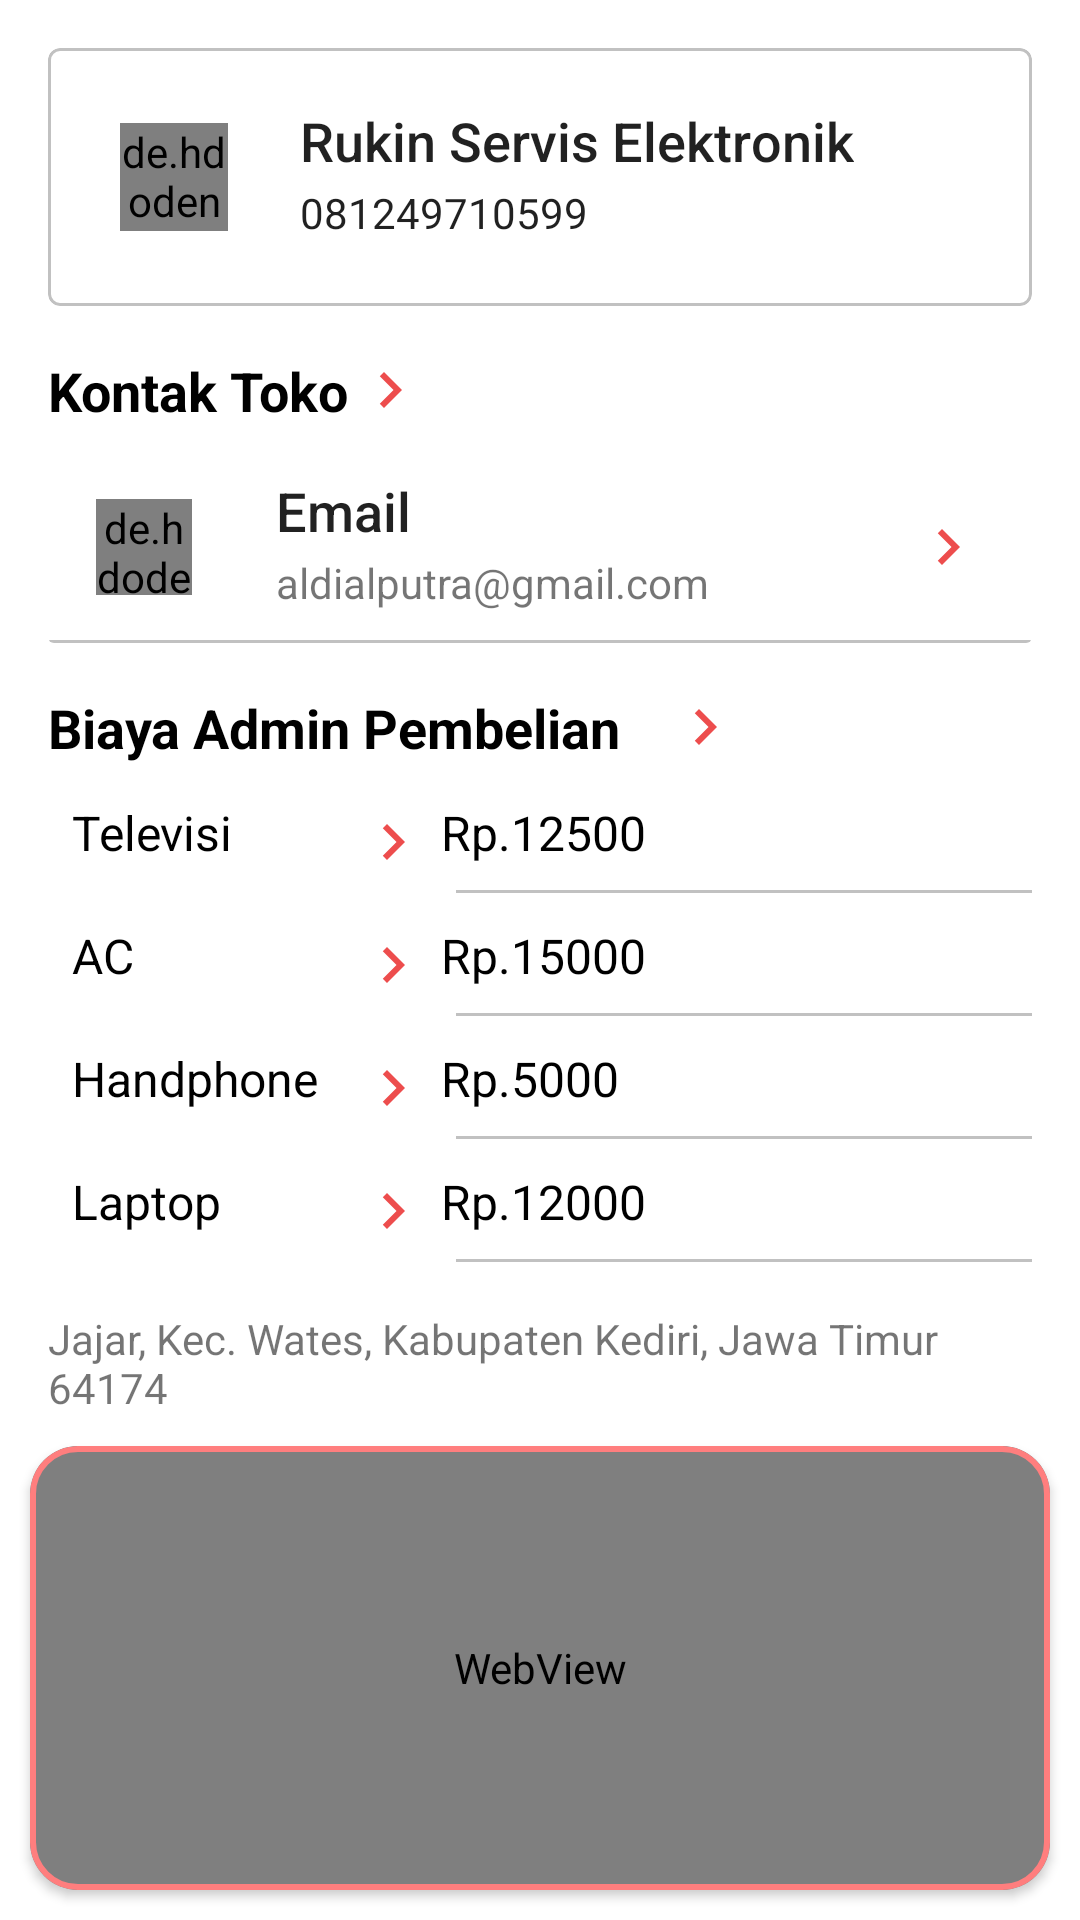

Layout XML and referenced resources for this Android screen:
<!-- AndroidManifest.xml: application theme Theme.Pelanggan_servis -->
<!-- res/layout/profil_toko_activity.xml -->
<?xml version="1.0" encoding="utf-8"?>
<androidx.appcompat.widget.LinearLayoutCompat xmlns:android="http://schemas.android.com/apk/res/android"
    android:layout_width="match_parent"
    android:layout_height="match_parent"
    xmlns:app="http://schemas.android.com/apk/res-auto"
    android:orientation="vertical">

    <com.google.android.material.card.MaterialCardView
        android:id="@+id/card1"
        android:layout_width="match_parent"
        android:layout_height="86dp"
        app:cardElevation="0dp"
        android:layout_marginHorizontal="16dp"
        android:layout_marginTop="16dp"
        app:strokeColor="@color/underline"
        app:strokeWidth="1dp">

        <de.hdodenhof.circleimageview.CircleImageView
            android:id="@+id/profil_image"
            android:layout_width="36dp"
            android:layout_height="36dp"
            android:src="@drawable/market"
            android:layout_gravity="center_vertical"
            android:layout_marginStart="24dp"/>

        <TextView
            android:id="@+id/profil_nama"
            android:layout_width="wrap_content"
            android:layout_height="wrap_content"
            android:text="Rukin Servis Elektronik"
            style="@style/TextAppearance.AppCompat.Title"
            android:layout_gravity="center_vertical"
            android:textSize="18sp"
            android:layout_marginBottom="12dp"
            android:layout_marginStart="84dp"/>

        <TextView
            android:id="@+id/profil_nohp"
            android:layout_width="wrap_content"
            android:layout_height="wrap_content"
            android:text="081249710599"
            android:textSize="14sp"
            style="@style/TextAppearance.AppCompat.Subhead"
            android:layout_gravity="center_vertical"
            android:layout_marginTop="12dp"
            android:layout_marginStart="84dp"/>
    </com.google.android.material.card.MaterialCardView>

    <TextView
        android:layout_width="wrap_content"
        android:layout_height="wrap_content"
        android:ems="6"
        android:layout_marginTop="16dp"
        android:text="Kontak Toko"
        android:layout_marginStart="16dp"
        android:textStyle="bold"
        android:textSize="18sp"
        android:textColor="@color/black"
        android:drawableRight="@drawable/next"/>

    <androidx.cardview.widget.CardView
        android:layout_width="match_parent"
        android:layout_marginHorizontal="16dp"
        android:layout_height="64dp"
        android:layout_marginTop="8dp"
        app:cardElevation="0dp">

        <de.hdodenhof.circleimageview.CircleImageView
            android:layout_width="32dp"
            android:layout_height="32dp"
            android:src="@drawable/email"
            android:layout_gravity="center_vertical"
            app:civ_border_width="1dp"
            app:civ_border_color="@color/red_200"
            android:layout_marginStart="16dp"/>

        <TextView
            android:layout_width="wrap_content"
            android:layout_height="wrap_content"
            android:text="Email"
            style="@style/TextAppearance.AppCompat.Title"
            android:layout_gravity="center_vertical"
            android:textSize="18sp"
            android:layout_marginBottom="12dp"
            android:layout_marginStart="76dp"/>

        <TextView
            android:id="@+id/profil_email"
            android:layout_width="wrap_content"
            android:layout_height="wrap_content"
            android:text="aldialputra@gmail.com"
            android:layout_gravity="center_vertical"
            android:layout_marginTop="12dp"
            android:layout_marginStart="76dp"/>

        <ImageView
            android:layout_width="24dp"
            android:layout_height="24dp"
            android:layout_marginTop="20dp"
            android:layout_gravity="end"
            android:layout_marginEnd="16dp"
            android:src="@drawable/next"/>

        <View
            android:layout_width="match_parent"
            android:layout_height="1dp"
            android:background="@color/underline"
            android:layout_gravity="bottom"/>
    </androidx.cardview.widget.CardView>

    <TextView
        android:layout_width="wrap_content"
        android:layout_height="wrap_content"
        android:ems="11"
        android:layout_marginTop="16dp"
        android:text="Biaya Admin Pembelian"
        android:layout_marginStart="16dp"
        android:textStyle="bold"
        android:textSize="18sp"
        android:textColor="@color/black"
        android:drawableRight="@drawable/next"/>

    <LinearLayout
        android:layout_width="match_parent"
        android:layout_height="wrap_content"
        android:layout_marginTop="12dp"
        android:layout_marginHorizontal="24dp"
        android:orientation="horizontal">

        <TextView
            android:layout_width="wrap_content"
            android:layout_height="wrap_content"
            android:text="Televisi"
            android:ems="5"
            android:textColor="@color/black"
            android:textSize="16sp"/>

        <ImageView
            android:layout_width="wrap_content"
            android:layout_height="wrap_content"
            android:src="@drawable/next"
            android:layout_marginTop="2dp"/>

        <TextView
            android:layout_width="wrap_content"
            android:layout_height="wrap_content"
            android:text="Rp.12500"
            android:layout_marginStart="4dp"
            android:lineSpacingMultiplier="1.2"
            android:textColor="@color/black"
            android:textSize="16sp"/>
    </LinearLayout>

    <View
        android:layout_width="match_parent"
        android:layout_height="1dp"
        android:background="@color/underline"
        android:layout_marginVertical="4dp"
        android:layout_marginStart="152dp"
        android:layout_marginEnd="16dp"/>

    <LinearLayout
        android:layout_width="match_parent"
        android:layout_height="wrap_content"
        android:layout_marginTop="6dp"
        android:layout_marginHorizontal="24dp"
        android:orientation="horizontal">

        <TextView
            android:layout_width="wrap_content"
            android:layout_height="wrap_content"
            android:text="AC"
            android:ems="5"
            android:textColor="@color/black"
            android:textSize="16sp"/>

        <ImageView
            android:layout_width="wrap_content"
            android:layout_height="wrap_content"
            android:src="@drawable/next"
            android:layout_marginTop="2dp"/>

        <TextView
            android:layout_width="wrap_content"
            android:layout_height="wrap_content"
            android:text="Rp.15000"
            android:layout_marginStart="4dp"
            android:lineSpacingMultiplier="1.2"
            android:textColor="@color/black"
            android:textSize="16sp"/>
    </LinearLayout>

    <View
        android:layout_width="match_parent"
        android:layout_height="1dp"
        android:background="@color/underline"
        android:layout_marginVertical="4dp"
        android:layout_marginStart="152dp"
        android:layout_marginEnd="16dp"/>

    <LinearLayout
        android:layout_width="match_parent"
        android:layout_height="wrap_content"
        android:layout_marginTop="6dp"
        android:layout_marginHorizontal="24dp"
        android:orientation="horizontal">

        <TextView
            android:layout_width="wrap_content"
            android:layout_height="wrap_content"
            android:text="Handphone"
            android:ems="5"
            android:textColor="@color/black"
            android:textSize="16sp"/>

        <ImageView
            android:layout_width="wrap_content"
            android:layout_height="wrap_content"
            android:src="@drawable/next"
            android:layout_marginTop="2dp"/>

        <TextView
            android:layout_width="wrap_content"
            android:layout_height="wrap_content"
            android:text="Rp.5000"
            android:layout_marginStart="4dp"
            android:lineSpacingMultiplier="1.2"
            android:textColor="@color/black"
            android:textSize="16sp"/>
    </LinearLayout>

    <View
        android:layout_width="match_parent"
        android:layout_height="1dp"
        android:background="@color/underline"
        android:layout_marginVertical="4dp"
        android:layout_marginStart="152dp"
        android:layout_marginEnd="16dp"/>

    <LinearLayout
        android:layout_width="match_parent"
        android:layout_height="wrap_content"
        android:layout_marginTop="6dp"
        android:layout_marginHorizontal="24dp"
        android:orientation="horizontal">

        <TextView
            android:layout_width="wrap_content"
            android:layout_height="wrap_content"
            android:text="Laptop"
            android:ems="5"
            android:textColor="@color/black"
            android:textSize="16sp"/>

        <ImageView
            android:layout_width="wrap_content"
            android:layout_height="wrap_content"
            android:src="@drawable/next"
            android:layout_marginTop="2dp"/>

        <TextView
            android:layout_width="wrap_content"
            android:layout_height="wrap_content"
            android:text="Rp.12000"
            android:layout_marginStart="4dp"
            android:lineSpacingMultiplier="1.2"
            android:textColor="@color/black"
            android:textSize="16sp"/>
    </LinearLayout>

    <View
        android:layout_width="match_parent"
        android:layout_height="1dp"
        android:background="@color/underline"
        android:layout_marginVertical="4dp"
        android:layout_marginStart="152dp"
        android:layout_marginEnd="16dp"/>

    <TextView
        android:id="@+id/profil_alamat"
        android:layout_width="match_parent"
        android:layout_height="wrap_content"
        android:drawableLeft="@drawable/location_toko"
        android:text="Jajar, Kec. Wates, Kabupaten Kediri, Jawa Timur 64174"
        android:layout_gravity="center_vertical"
        android:layout_marginTop="12dp"
        android:layout_marginHorizontal="16dp"/>

    <com.google.android.material.card.MaterialCardView
        android:layout_width="match_parent"
        android:layout_height="match_parent"
        android:layout_margin="10dp"
        app:cardElevation="2dp"
        app:strokeColor="@color/red_200"
        app:strokeWidth="2dp"
        app:cardCornerRadius="16dp">

        <WebView
            android:id="@+id/web_view"
            android:layout_width="match_parent"
            android:layout_height="match_parent"/>
    </com.google.android.material.card.MaterialCardView>

</androidx.appcompat.widget.LinearLayoutCompat>
<!-- resources referenced by this layout -->
<resources>
  <color name="black">#FF000000</color>
  <color name="red_200">#FF7E7E</color>
  <color name="underline">#C1C1C1</color>
  <!-- drawable email: png bitmap (drawable, 90877 bytes) -->
  <!-- drawable next (drawable) -->
  <vector android:autoMirrored="true" android:height="24dp"
      android:tint="@color/red_500" android:viewportHeight="24"
      android:viewportWidth="24" android:width="24dp" xmlns:android="http://schemas.android.com/apk/res/android">
      <path android:fillColor="@android:color/white" android:pathData="M10,6L8.59,7.41 13.17,12l-4.58,4.59L10,18l6,-6z"/>
  </vector>
  <style name="Theme.Pelanggan_servis" parent="Theme.MaterialComponents.Light">
          
          <item name="colorPrimary">@color/red_500</item>
          <item name="colorPrimaryVariant">@color/red_700</item>
          <item name="colorOnPrimary">@color/white</item>
          
          <item name="colorSecondary">@color/teal_200</item>
          <item name="colorSecondaryVariant">@color/teal_700</item>
          <item name="colorOnSecondary">@color/black</item>
          
          <item name="android:statusBarColor" tools:targetApi="s">?attr/colorPrimaryVariant</item>
          
          
          
          <item name="android:windowSplashScreenBackground" tools:targetApi="s">@color/red_200</item>
          <item name="android:windowSplashScreenAnimationDuration" tools:targetApi="s">1500</item>
          <item name="android:windowSplashScreenAnimatedIcon" tools:targetApi="s">@drawable/icon_apk</item>
          <item name="android:windowSplashScreenIconBackgroundColor" tools:targetApi="s">@color/red_200</item>
  
      </style>
  <color name="red_500">#ED4D4D</color>
  <color name="red_700">#CA0C0C</color>
  <color name="white">#FFFFFFFF</color>
  <color name="teal_200">#03A9F4</color>
  <color name="teal_700">#2196F3</color>
</resources>
